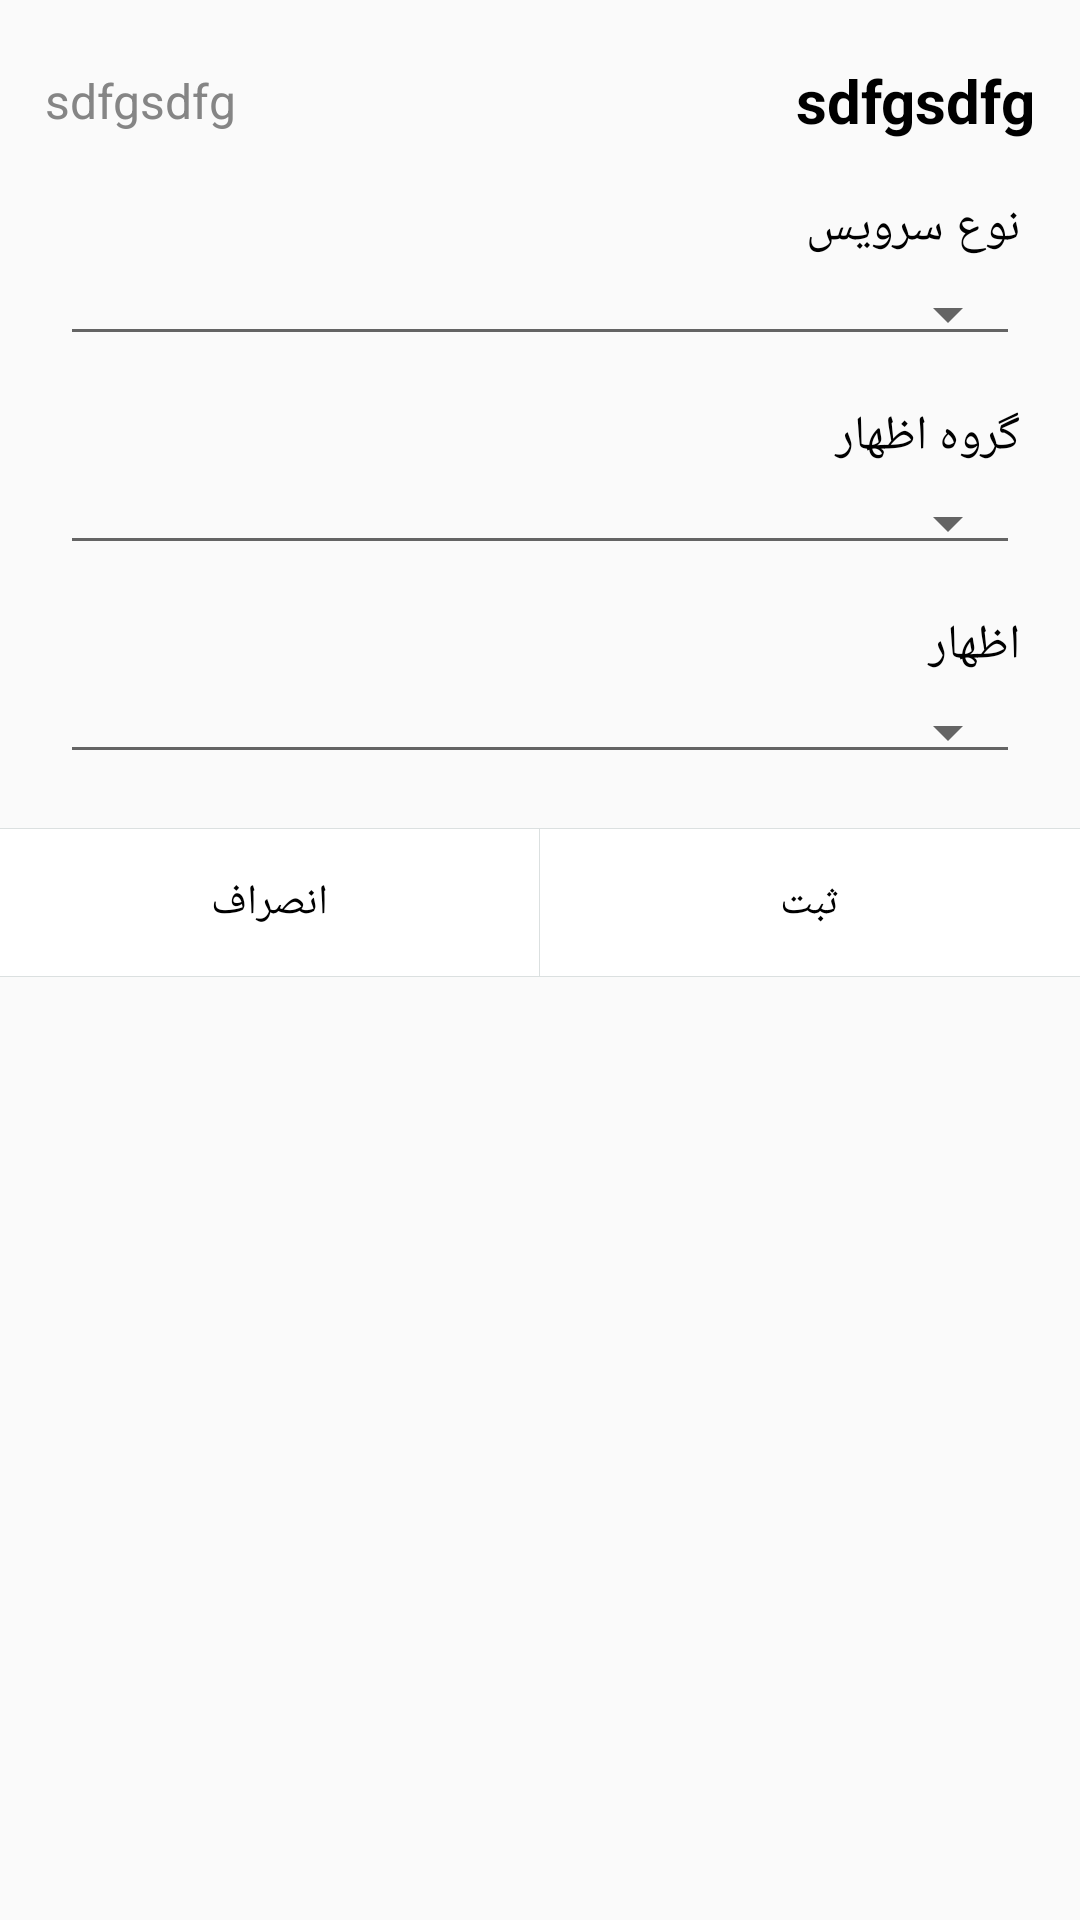

This screen was rendered from an Android layout file. Write that file and the resources it references.
<!-- AndroidManifest.xml: application theme AppTheme -->
<!-- res/layout/register_turning_dialog_layout.xml -->
<?xml version="1.0" encoding="utf-8"?>
<LinearLayout xmlns:android="http://schemas.android.com/apk/res/android"
    android:layout_width="match_parent"
    android:layout_height="wrap_content"
    android:orientation="vertical">
        <LinearLayout
            android:layout_width="match_parent"
            android:layout_height="wrap_content"
            android:orientation="vertical">
            <LinearLayout
                android:layout_width="match_parent"
                android:orientation="vertical"
                android:padding="10dp"
                android:layout_height="wrap_content">
                <RelativeLayout
                    android:layout_width="match_parent"
                    android:layout_height="wrap_content"
                    android:orientation="vertical"
                    android:layout_marginRight="5dp"
                    android:layout_marginBottom="10dp"
                    android:layout_marginLeft="5dp"
                    android:layout_marginTop="10dp">
                    <TextView
                        android:id="@+id/reg_admission_date"
                        android:layout_width="wrap_content"
                        android:layout_height="wrap_content"
                        android:textSize="@dimen/textSizeLarge"
                        android:layout_alignParentRight="true"
                        android:layout_centerVertical="true"
                        android:textStyle="bold"
                        android:text="sdfgsdfg"
                        android:textColor="@android:color/black"/>
                    <TextView
                        android:id="@+id/reg_admission_time"
                        android:layout_width="wrap_content"
                        android:layout_height="wrap_content"
                        android:layout_alignParentLeft="true"
                        android:layout_centerVertical="true"
                        android:text="sdfgsdfg"
                        android:textSize="@dimen/textSizeNormal"
                        android:textColor="@color/bottom_nav_color"/>
                </RelativeLayout>
                <LinearLayout
                    android:id="@+id/capacityBoard"
                    android:layout_width="match_parent"
                    android:layout_height="wrap_content"
                    android:gravity="center"
                    android:paddingRight="10dp"
                    android:paddingLeft="10dp"
                    android:orientation="vertical">
                    <LinearLayout
                        android:layout_width="match_parent"
                        android:layout_height="wrap_content"
                        android:orientation="vertical"
                        android:layout_marginTop="8dp"
                        android:layout_marginBottom="8dp">
                        <TextView
                            android:layout_width="match_parent"
                            android:layout_height="wrap_content"
                            android:layout_gravity="right"
                            android:gravity="right"
                            android:textColor="@android:color/black"
                            android:textSize="@dimen/textSizeNormal"
                            android:text="نوع سرویس"/>
                        <Spinner
                            android:id="@+id/input_admissionServiceType"
                            android:layout_width="match_parent"
                            android:layout_height="wrap_content"
                            style="@style/Base.Widget.AppCompat.Spinner.Underlined"
                            android:focusable="true"
                            android:focusableInTouchMode="true"
                            android:layout_marginTop="4dp"
                            android:spinnerMode="dropdown" />
                    </LinearLayout>
                    <LinearLayout
                        android:layout_width="match_parent"
                        android:layout_height="wrap_content"
                        android:orientation="vertical"
                        android:layout_marginTop="8dp"
                        android:layout_marginBottom="8dp">
                        <TextView
                            android:layout_width="match_parent"
                            android:layout_height="wrap_content"
                            android:layout_gravity="right"
                            android:gravity="right"
                            android:textColor="@android:color/black"
                            android:textSize="@dimen/textSizeNormal"
                            android:text="گروه اظهار"/>
                        <Spinner
                            android:id="@+id/input_declarationGroup"
                            android:layout_width="match_parent"
                            android:layout_height="wrap_content"
                            style="@style/Base.Widget.AppCompat.Spinner.Underlined"
                            android:layout_marginTop="4dp"
                            android:spinnerMode="dropdown" />
                    </LinearLayout>
                    <LinearLayout
                        android:layout_width="match_parent"
                        android:layout_height="wrap_content"
                        android:orientation="vertical"
                        android:layout_marginTop="8dp"
                        android:layout_marginBottom="8dp">
                        <TextView
                            android:layout_width="match_parent"
                            android:layout_height="wrap_content"
                            android:layout_gravity="right"
                            android:gravity="right"
                            android:textColor="@android:color/black"
                            android:textSize="@dimen/textSizeNormal"
                            android:text="اظهار"/>
                        <Spinner
                            android:id="@+id/input_declaration"
                            android:layout_width="match_parent"
                            android:layout_height="wrap_content"
                            style="@style/Base.Widget.AppCompat.Spinner.Underlined"
                            android:layout_marginTop="4dp"
                            android:spinnerMode="dropdown" />
                    </LinearLayout>
                </LinearLayout>
            </LinearLayout>
            <LinearLayout xmlns:android="http://schemas.android.com/apk/res/android"
                android:layout_width="match_parent"
                android:layout_height="wrap_content"
                android:orientation="vertical">
                <LinearLayout
                    android:layout_width="match_parent"
                    android:layout_height="wrap_content"
                    android:orientation="horizontal"
                    android:paddingTop="1px"
                    android:background="#DBE0E0"
                    android:weightSum="2">
                    <TextView
                        android:id="@+id/reg_cancel_btn"
                        android:layout_width="0dp"
                        android:layout_weight="1"
                        android:layout_height="wrap_content"
                        android:padding="15dp"
                        android:foregroundGravity="center"
                        android:layout_gravity="center"
                        android:gravity="center"
                        android:background="@android:color/white"
                        android:layout_marginRight="1px"
                        android:textColor="@android:color/black"
                        android:text="انصراف"/>
                    <TextView
                        android:id="@+id/reg_register_btn"
                        android:layout_width="0dp"
                        android:layout_weight="1"
                        android:layout_height="wrap_content"
                        android:padding="15dp"
                        android:gravity="center"
                        android:foregroundGravity="center"
                        android:background="@android:color/white"
                        android:textColor="@android:color/black"
                        android:text="ثبت"
                        android:layout_gravity="center"/>
                </LinearLayout>
                <LinearLayout
                    android:layout_width="match_parent"
                    android:layout_height="1px"
                    android:orientation="vertical"
                    android:background="#DBE0E0"></LinearLayout>
            </LinearLayout>
        </LinearLayout>
</LinearLayout>
<!-- resources referenced by this layout -->
<resources>
  <dimen name="textSizeLarge">21dp</dimen>
  <dimen name="textSizeNormal">17dp</dimen>
  <style name="AppTheme" parent="Theme.AppCompat.Light.DarkActionBar">
          
          <item name="colorPrimary">@color/colorPrimary</item>
          <item name="colorPrimaryDark">@color/colorPrimaryDark</item>
          <item name="colorAccent">@color/colorAccent</item>
      </style>
  <color name="colorPrimary">#FFA233</color>
  <color name="colorPrimaryDark">#E67E22</color>
  <color name="colorAccent">#FFA233</color>
</resources>
